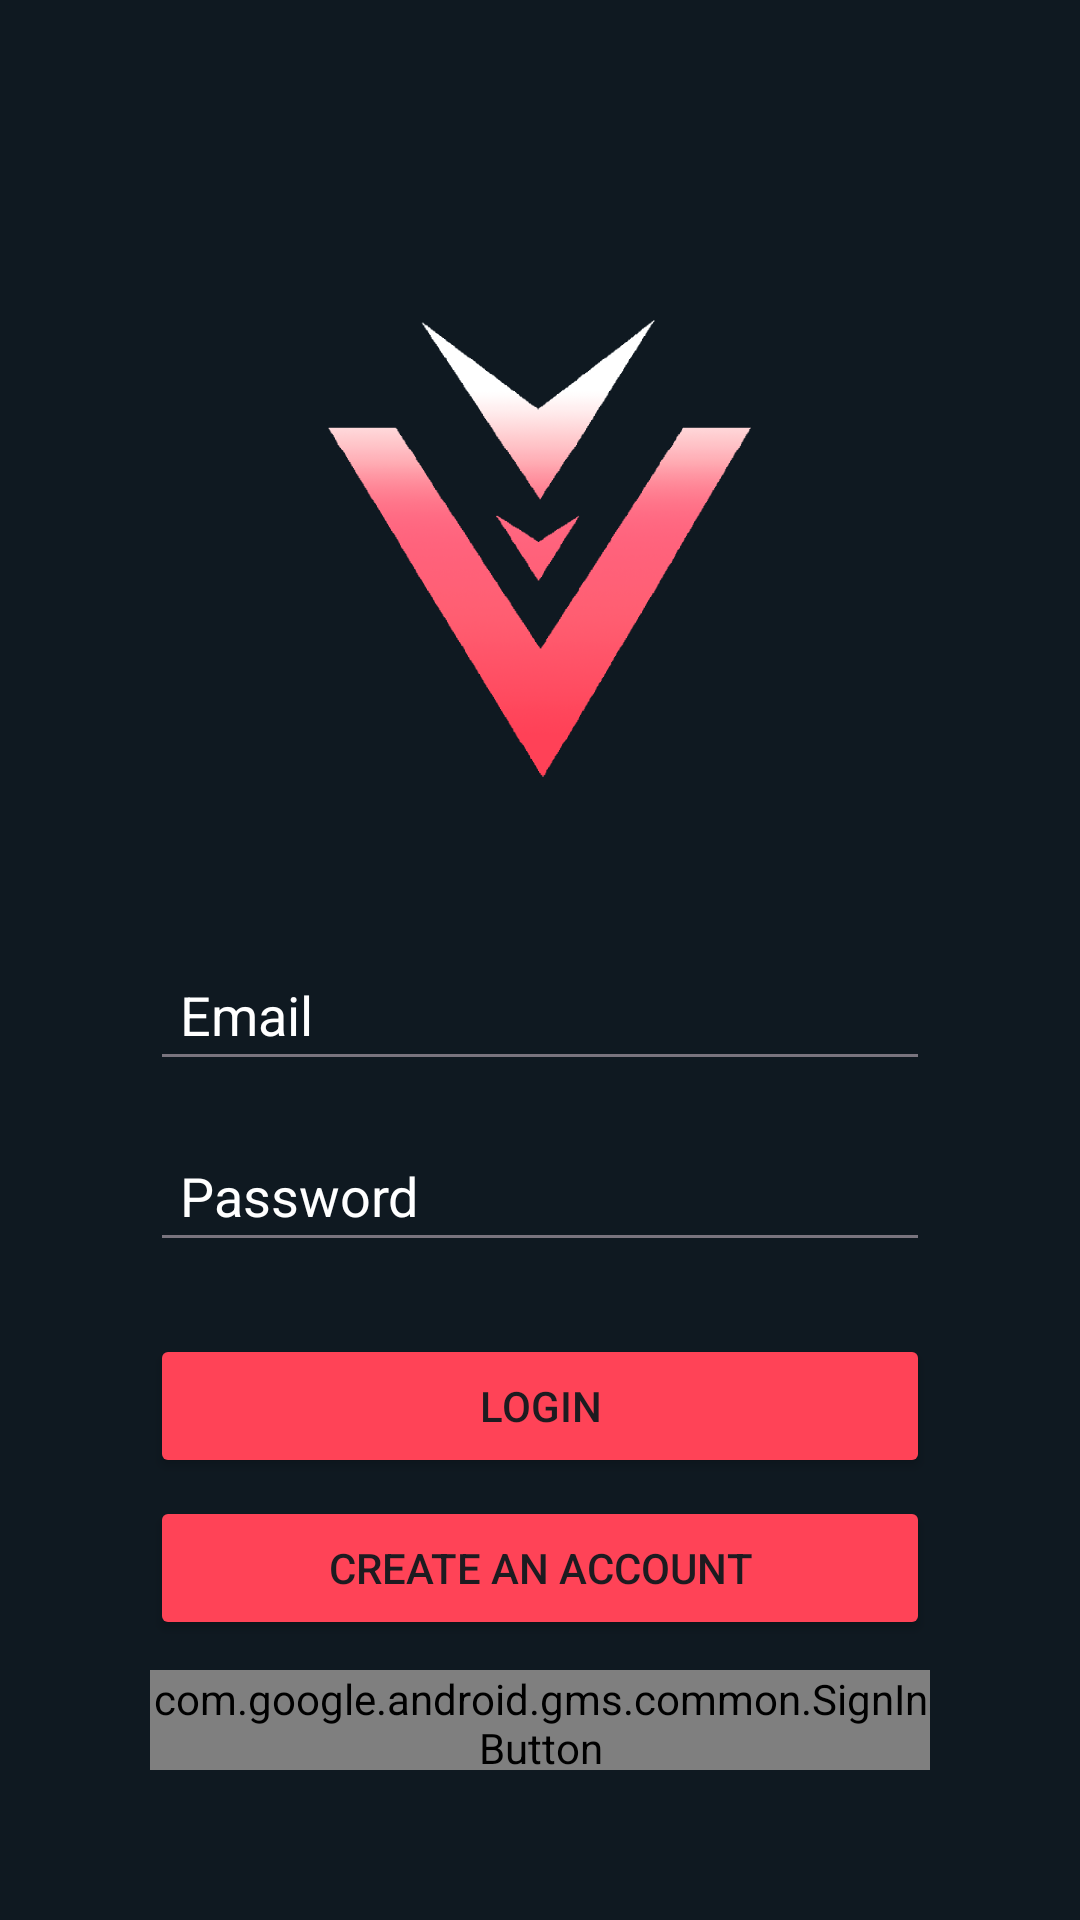

The Android layout XML behind this screen, and the referenced resources:
<!-- AndroidManifest.xml: application theme Theme.Valorant_Companion -->
<!-- res/layout/activity_login.xml -->
<?xml version="1.0" encoding="utf-8"?>
<RelativeLayout xmlns:android="http://schemas.android.com/apk/res/android"
    xmlns:app="http://schemas.android.com/apk/res-auto"
    xmlns:tools="http://schemas.android.com/tools"
    android:layout_width="match_parent"
    android:layout_height="match_parent"
    android:background="?attr/colorOnBackground"
    tools:context=".LoginActivity">


    
    <androidx.fragment.app.FragmentContainerView
        android:id="@+id/fragment_container_view"
        android:layout_width="match_parent"
        android:layout_height="match_parent"
        android:elevation="10dp"
        android:visibility="gone"
        tools:layout="@layout/fragment_register" />

    
    <LinearLayout
        android:id="@+id/main_login_layout"
        android:layout_width="match_parent"
        android:layout_height="match_parent"
        android:gravity="center"
        android:orientation="vertical"
        android:padding="50dp">

        
        <ImageView
            android:id="@+id/ic_logo_splash"
            android:layout_width="wrap_content"
            android:layout_height="266dp"
            android:contentDescription="@string/App_name"
            android:scaleType="centerInside"
            app:srcCompat="@drawable/ic_logo" />

        
        <EditText
            android:id="@+id/input_email"
            android:layout_width="match_parent"
            android:layout_height="wrap_content"
            android:layout_marginBottom="16dp"
            android:backgroundTint="?attr/colorOutline"
            android:hint="@string/MailDefaultText"
            android:inputType="textEmailAddress"
            android:padding="10dp"
            android:textColor="?attr/colorOnSurface"
            android:textColorHint="?attr/colorOnSurface" />

        
        <EditText
            android:id="@+id/input_password"
            android:layout_width="match_parent"
            android:layout_height="wrap_content"
            android:layout_marginBottom="24dp"
            android:backgroundTint="?attr/colorOutline"
            android:hint="@string/passwordDefaultText"
            android:inputType="textPassword"
            android:padding="10dp"
            android:textColor="?attr/colorOnSurface"
            android:textColorHint="?attr/colorOnSurface" />

        
        <Button
            android:id="@+id/btn_login"
            android:layout_width="match_parent"
            android:layout_height="wrap_content"
            android:layout_marginBottom="6dp"
            android:backgroundTint="?attr/colorSecondary"
            android:text="@string/loginTextButton" />

        
        <Button
            android:id="@+id/btn_register"
            android:layout_width="match_parent"
            android:layout_height="wrap_content"
            android:layout_marginBottom="10dp"
            android:backgroundTint="?attr/colorSecondary"
            android:text="@string/createAccountText" />

        
        <com.google.android.gms.common.SignInButton
            android:id="@+id/btn_login_google"
            android:layout_width="wrap_content"
            android:layout_height="wrap_content"
            android:layout_gravity="center" />

    </LinearLayout>

</RelativeLayout>
<!-- res/layout/fragment_register.xml (included above) -->
<?xml version="1.0" encoding="utf-8"?>
<LinearLayout xmlns:android="http://schemas.android.com/apk/res/android"
    xmlns:app="http://schemas.android.com/apk/res-auto"
    xmlns:tools="http://schemas.android.com/tools"
    android:layout_width="match_parent"
    android:layout_height="match_parent"
    android:background="?attr/colorOnBackground"
    android:gravity="center"
    android:orientation="vertical"
    android:padding="20dp"
    tools:context=".RegisterFragment">

    
    <com.google.android.material.card.MaterialCardView
        android:layout_width="124dp"
        android:layout_height="124dp"
        android:layout_marginBottom="32dp"
        app:cardBackgroundColor="@android:color/transparent"
        app:cardElevation="0dp"
        app:strokeColor="?attr/colorSecondary"
        app:strokeWidth="2dp">

        <com.google.android.material.imageview.ShapeableImageView
            android:id="@+id/image_register_profile"
            android:layout_width="120dp"
            android:layout_height="120dp"
            android:layout_gravity="center"
            android:contentDescription="Profile Picture"
            android:scaleType="centerCrop"
            android:src="@drawable/ic_launcher_foreground" />
    </com.google.android.material.card.MaterialCardView>

    
    <EditText
        android:id="@+id/input_register_username"
        android:layout_width="match_parent"
        android:layout_height="wrap_content"
        android:layout_marginBottom="16dp"
        android:hint="@string/nameDefaultText"
        android:inputType="textPersonName"
        android:padding="10dp"
        android:textColor="?attr/colorOnPrimary"
        android:textColorHint="?attr/colorOnPrimary"
        android:backgroundTint="?attr/colorOnPrimary"/>

    
    <EditText
        android:id="@+id/input_register_email"
        android:layout_width="match_parent"
        android:layout_height="wrap_content"
        android:layout_marginBottom="16dp"
        android:hint="@string/MailDefaultText"
        android:inputType="textEmailAddress"
        android:padding="10dp"
        android:textColor="?attr/colorOnPrimary"
        android:textColorHint="?attr/colorOnPrimary"
        android:backgroundTint="?attr/colorOnPrimary"/>

    
    <EditText
        android:id="@+id/input_register_password"
        android:layout_width="match_parent"
        android:layout_height="wrap_content"
        android:layout_marginBottom="24dp"
        android:hint="@string/passwordDefaultText"
        android:inputType="textPassword"
        android:padding="10dp"
        android:textColor="?attr/colorOnPrimary"
        android:textColorHint="?attr/colorOnPrimary"
        android:backgroundTint="?attr/colorOnPrimary"/>

    
    <Button
        android:id="@+id/btn_fragment_register"
        android:layout_width="match_parent"
        android:layout_height="wrap_content"
        android:layout_marginBottom="10dp"
        android:backgroundTint="?attr/colorSecondary"
        android:text="@string/registerTextButton"
        android:textColor="?attr/colorOnPrimary" />

    
    <Button
        android:id="@+id/btn_fragment_cancel"
        android:layout_width="match_parent"
        android:layout_height="wrap_content"
        android:backgroundTint="?attr/colorSecondary"
        android:text="@string/cancelTextButton"
        android:textColor="?attr/colorOnPrimary" />

</LinearLayout>
<!-- resources referenced by this layout -->
<resources>
  <!-- drawable ic_logo: png bitmap (drawable, 64490 bytes) -->
  <string name="App_name" translatable="false">Valorant_Companion</string>
  <string name="MailDefaultText" translatable="false">Email</string>
  <string name="cancelTextButton">Cancel</string>
  <string name="createAccountText">Create an Account</string>
  <string name="loginTextButton">Login</string>
  <string name="nameDefaultText">Name</string>
  <string name="passwordDefaultText">Password</string>
  <string name="registerTextButton">Register</string>
  <style name="Theme.Valorant_Companion" parent="Base.Theme.Valorant_Companion" />
  <style name="Base.Theme.Valorant_Companion" parent="Theme.Material3.DayNight.NoActionBar">
          
          <item name="colorPrimary">@color/bluePers</item>
          <item name="colorOnPrimary">@color/white</item>
          <item name="colorPrimaryContainer">@color/lightBluePers</item>
          <item name="colorOnPrimaryContainer">@color/white</item>
  
          
          <item name="colorSecondary">@color/darkRedPers</item>
          <item name="colorOnSecondary">@color/white</item>
  
          <item name="colorSecondaryContainer">@color/redPers</item>
          <item name="colorOnSecondaryContainer">@color/darkBluePers</item>
  
          
          <item name="colorTertiary">@color/lightBluePers</item>
          <item name="colorOnTertiary">@color/white</item>
  
          
          <item name="colorOnBackground">@color/darkBluePers</item>
  
          <item name="colorSurface">@color/darkBluePers</item>
          <item name="colorOnSurface">@color/white</item>
  
          
          <item name="colorError">@color/darkRedPers</item>
          <item name="colorOnError">@color/white</item>
  
          
          <item name="android:statusBarColor">@color/darkBluePers</item>
          <item name="android:navigationBarColor">@color/darkBluePers</item>
          <item name="android:windowLightStatusBar">false</item>
      </style>
  <color name="bluePers">#233C4C</color>
  <color name="white">#FFFFFFFF</color>
  <color name="lightBluePers">#3C677F</color>
  <color name="darkRedPers">#FF4357</color>
  <color name="redPers">#FF7186</color>
  <color name="darkBluePers">#0F1921</color>
</resources>
